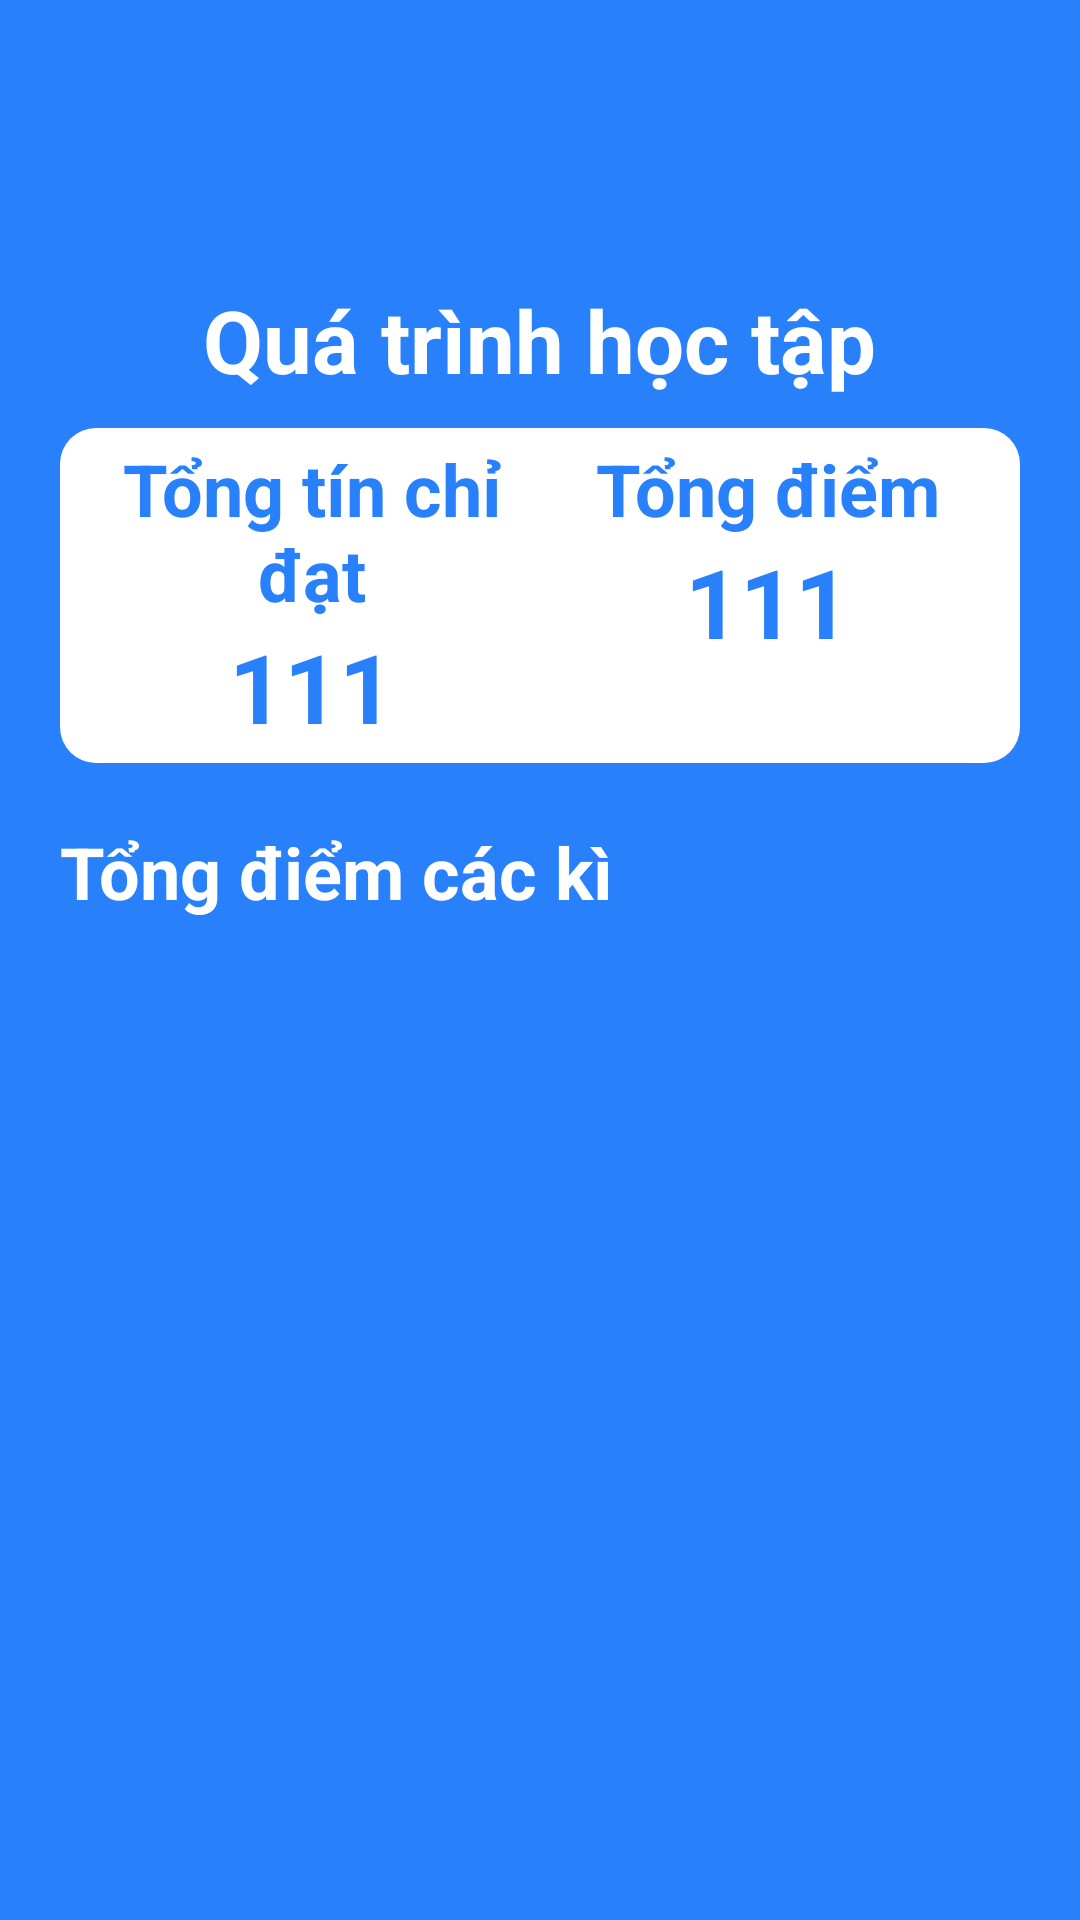

Reconstruct the res/layout file that produces this screen, plus the resources it refers to.
<!-- AndroidManifest.xml: application theme Theme.TluNavigator -->
<!-- res/layout/activity_gparesult.xml -->
<?xml version="1.0" encoding="utf-8"?>
<androidx.constraintlayout.widget.ConstraintLayout xmlns:android="http://schemas.android.com/apk/res/android"
    xmlns:app="http://schemas.android.com/apk/res-auto"
    xmlns:tools="http://schemas.android.com/tools"
    android:id="@+id/main"
    android:padding="20dp"
    android:background="@color/blue"
    android:layout_width="match_parent"
    android:layout_height="match_parent"
    tools:context=".GPAResultActivity">
    <LinearLayout
        android:orientation="vertical"
        android:layout_width="match_parent"
        android:layout_height="match_parent">

        <ImageButton
            android:id="@+id/btnBack"
            android:background="@color/blue"
            android:src="@drawable/ic_back"
            android:layout_width="wrap_content"
            android:layout_height="wrap_content" />

        <LinearLayout
            android:padding="10dp"
            android:gravity="center"
            android:layout_width="match_parent"
            android:orientation="vertical"
            android:layout_height="wrap_content">

            <ImageView
                android:src="@drawable/ic_edit"
                android:layout_width="64dp"
                android:layout_height="64dp"
                app:tint="@color/white" />
            <TextView
                android:layout_width="wrap_content"
                android:textSize="29dp"
                android:textStyle="bold"
                android:textColor="@color/white"
                android:layout_height="wrap_content"
                android:text="Quá trình học tập"/>
        </LinearLayout>
        <LinearLayout
            android:orientation="horizontal"
            android:background="@drawable/info_background"
            android:layout_width="match_parent"
            android:layout_height="wrap_content">
            <LinearLayout
                android:layout_weight="0.5"
                android:gravity="center"
                android:orientation="vertical"
                android:layout_width="match_parent"
                android:layout_height="wrap_content">
                <TextView
                    android:gravity="center"
                    android:layout_width="wrap_content"
                    android:layout_height="wrap_content"
                    android:textSize="24dp"
                    android:textColor="@color/blue"
                    android:textStyle="bold"
                    android:text="Tổng tín chỉ đạt"/>
                <TextView
                    android:id="@+id/txtTotalCreditsPassed"
                    android:layout_width="wrap_content"
                    android:layout_height="wrap_content"
                    android:textSize="32dp"
                    android:textColor="@color/blue"
                    android:textStyle="bold"
                    android:text="111"/>
            </LinearLayout>
            <LinearLayout
                android:layout_weight="0.5"
                android:gravity="center"
                android:orientation="vertical"
                android:layout_width="match_parent"
                android:layout_height="wrap_content">
                <TextView
                    android:layout_width="wrap_content"
                    android:layout_height="wrap_content"
                    android:textSize="24dp"
                    android:textColor="@color/blue"
                    android:textStyle="bold"
                    android:text="Tổng điểm"/>
                <TextView
                    android:id="@+id/txtGPA"
                    android:layout_width="wrap_content"
                    android:layout_height="wrap_content"
                    android:textSize="32dp"
                    android:textColor="@color/blue"
                    android:textStyle="bold"
                    android:text="111"/>
            </LinearLayout>
        </LinearLayout>
        <TextView
            android:layout_marginTop="20dp"
            android:textColor="@color/white"
            android:textStyle="bold"
            android:textSize="24dp"
            android:text="Tổng điểm các kì"
            android:layout_width="wrap_content"
            android:layout_height="wrap_content"/>
        <androidx.recyclerview.widget.RecyclerView
            android:id="@+id/recyclerview"
            android:layout_width="match_parent"
            android:layout_height="match_parent"/>
    </LinearLayout>
</androidx.constraintlayout.widget.ConstraintLayout>
<!-- resources referenced by this layout -->
<resources>
  <color name="blue">#2880FB</color>
  <color name="white">#FFFFFFFF</color>
  <!-- drawable info_background (drawable) -->
  <shape xmlns:android="http://schemas.android.com/apk/res/android"
      android:shape="rectangle">
      <solid android:color="#FFFFFF" />
      <corners android:radius="12dp" />
      <padding
          android:left="8dp"
          android:right="8dp"
          android:top="4dp"
          android:bottom="4dp" />
  </shape>
  <style name="Theme.TluNavigator" parent="Base.Theme.TluNavigator" />
  <style name="Base.Theme.TluNavigator" parent="Theme.Material3.DayNight.NoActionBar">
          
          
      </style>
</resources>
